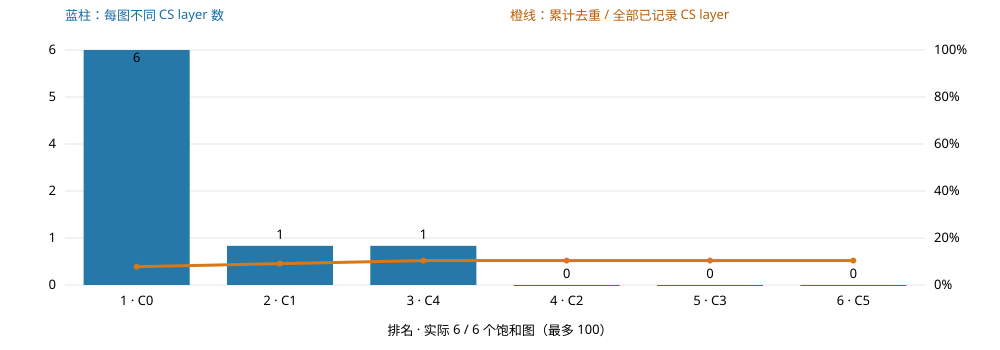

The table this chart was drawn from, first rows:
rank, state, distinct_cs_layers, distinct_entry_programs, cumulative_cs_layers, cumulative_fraction, layer_ids
1, C0, 6, 2, 6, 0.07792, 0 1 3 4 5 6
2, C1, 1, 1, 7, 0.09091, 2
3, C4, 1, 1, 8, 0.1039, 10
4, C2, 0, 0, 8, 0.1039, 
5, C3, 0, 0, 8, 0.1039, 
6, C5, 0, 0, 8, 0.1039, 
